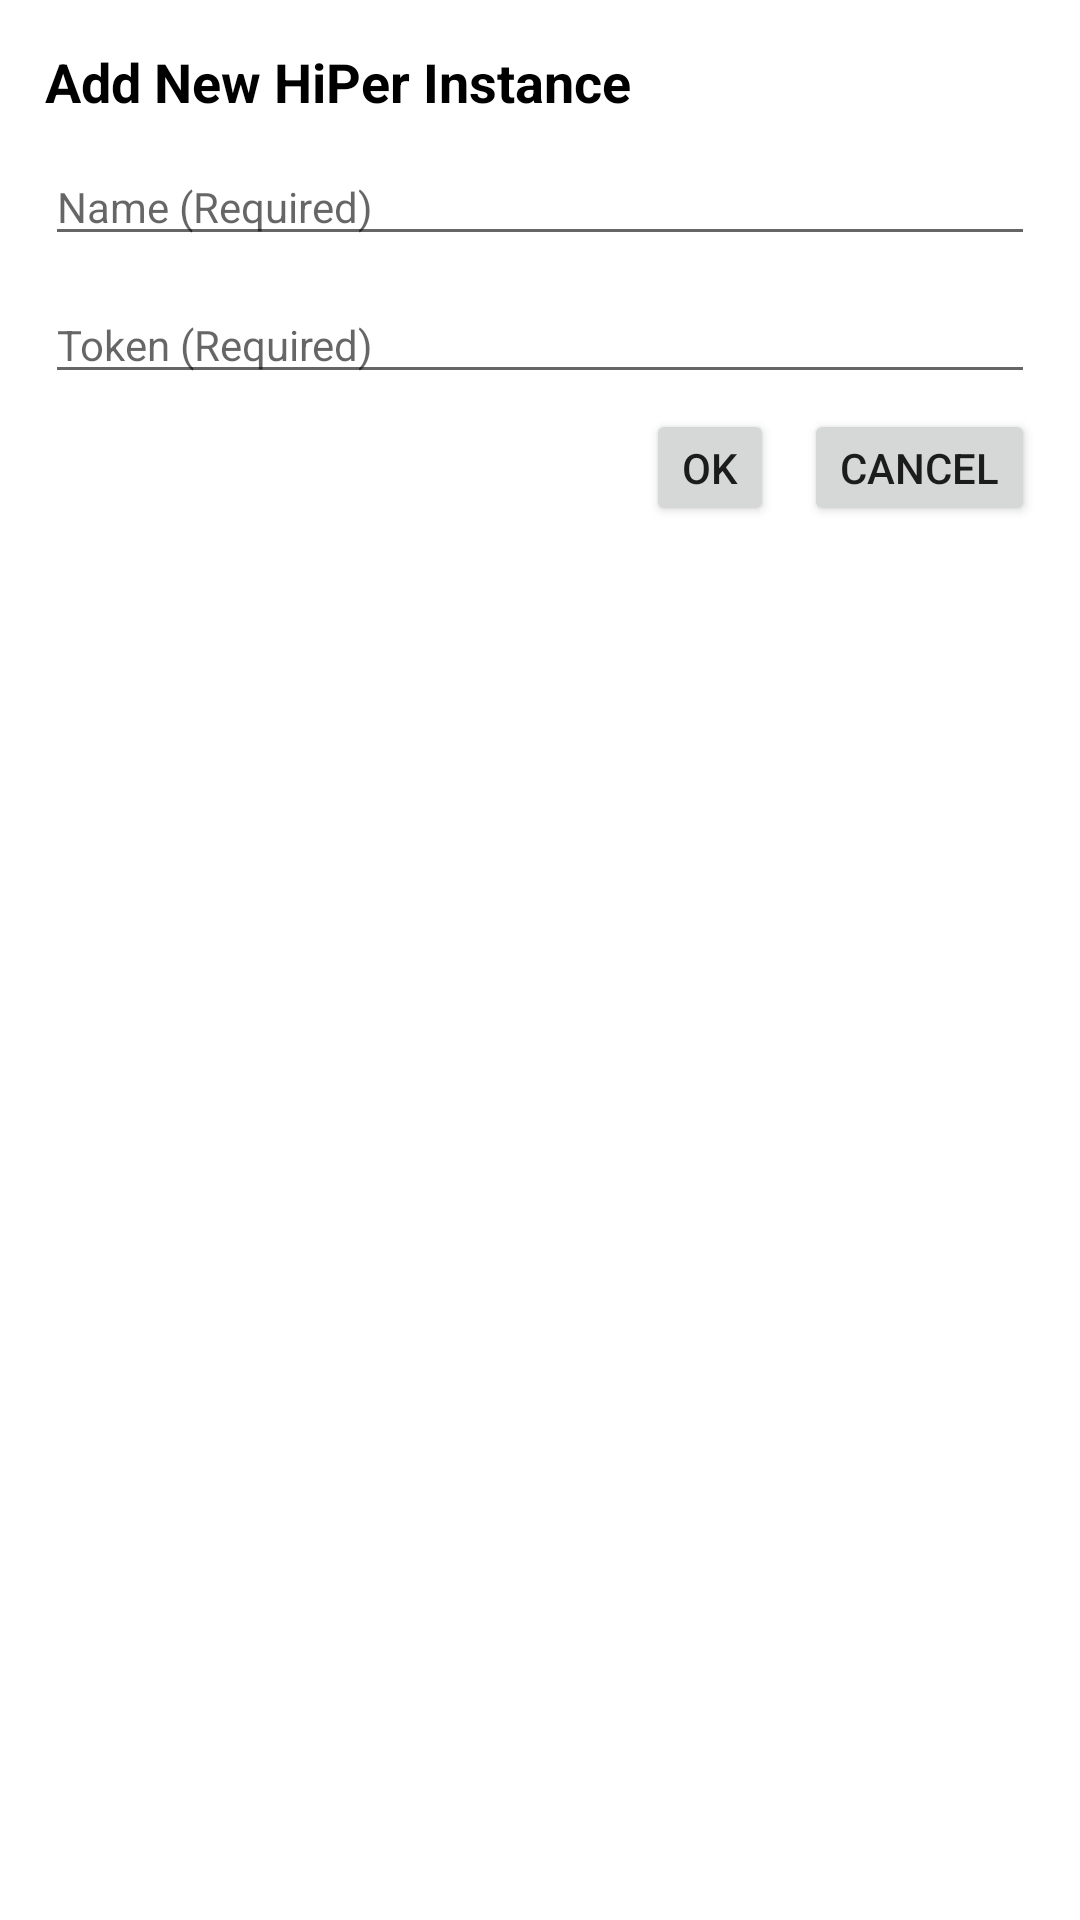

This screen was rendered from an Android layout file. Write that file and the resources it references.
<!-- AndroidManifest.xml: application theme Theme.HiperLite -->
<!-- res/layout/dialog_add_instance.xml -->
<?xml version="1.0" encoding="utf-8"?>
<androidx.appcompat.widget.LinearLayoutCompat xmlns:android="http://schemas.android.com/apk/res/android"
    android:layout_width="300dp"
    android:layout_height="match_parent"
    android:orientation="vertical"
    android:padding="15dp">

    <TextView
        android:layout_width="wrap_content"
        android:layout_height="wrap_content"
        android:textSize="18sp"
        android:text="@string/dialog_add_new_instance_title"
        android:textColor="@color/black"
        android:textStyle="bold"/>

    <androidx.appcompat.widget.AppCompatEditText
        android:layout_width="match_parent"
        android:layout_height="wrap_content"
        android:id="@+id/edit_name"
        android:textSize="14sp"
        android:hint="@string/dialog_add_new_instance_name"
        android:layout_marginTop="10dp"/>

    <androidx.appcompat.widget.AppCompatEditText
        android:inputType="textPassword"
        android:layout_width="match_parent"
        android:layout_height="wrap_content"
        android:id="@+id/edit_token"
        android:textSize="14sp"
        android:hint="@string/dialog_add_new_instance_token"
        android:layout_marginTop="10dp"/>

    <TextView
        android:visibility="gone"
        android:layout_width="match_parent"
        android:layout_height="wrap_content"
        android:textColor="@color/red"
        android:textSize="11sp"
        android:id="@+id/error_text"/>

    <androidx.appcompat.widget.LinearLayoutCompat
        android:layout_marginTop="5dp"
        android:layout_width="match_parent"
        android:layout_height="wrap_content"
        android:orientation="horizontal">

        <View
            android:layout_width="0dp"
            android:layout_height="0dp"
            android:layout_weight="1"/>

        <Button
            android:layout_gravity="center"
            android:id="@+id/ok"
            android:layout_width="wrap_content"
            android:layout_height="wrap_content"
            android:minWidth="0dp"
            android:minHeight="0dp"
            android:text="@string/dialog_add_new_instance_positive" />

        <Button
            android:layout_gravity="center"
            android:id="@+id/cancel"
            android:layout_width="wrap_content"
            android:layout_height="wrap_content"
            android:minWidth="0dp"
            android:minHeight="0dp"
            android:text="@string/dialog_add_new_instance_negative"
            android:layout_marginStart="10dp"/>

    </androidx.appcompat.widget.LinearLayoutCompat>

</androidx.appcompat.widget.LinearLayoutCompat>
<!-- resources referenced by this layout -->
<resources>
  <string name="dialog_add_new_instance_name">Name (Required)</string>
  <string name="dialog_add_new_instance_negative">Cancel</string>
  <string name="dialog_add_new_instance_positive">OK</string>
  <string name="dialog_add_new_instance_title">Add New HiPer Instance</string>
  <string name="dialog_add_new_instance_token">Token (Required)</string>
  <style name="Theme.HiperLite" parent="Theme.MaterialComponents.DayNight.DarkActionBar">
          
          <item name="colorPrimary">@color/purple_500</item>
          <item name="colorPrimaryVariant">@color/purple_700</item>
          <item name="colorOnPrimary">@color/white</item>
          
          <item name="colorSecondary">@color/teal_200</item>
          <item name="colorSecondaryVariant">@color/teal_700</item>
          <item name="colorOnSecondary">@color/black</item>
          
          <item name="android:statusBarColor">?attr/colorPrimaryVariant</item>
          
      </style>
  <!-- not gathered from this repository: default colours our renderer supplied (Android Studio template values) -->
  <color name="purple_500">#FF6200EE</color>
  <color name="purple_700">#FF3700B3</color>
  <color name="teal_200">#FF03DAC5</color>
  <color name="teal_700">#FF018786</color>
  <color name="black">#FF000000</color>
  <color name="white">#FFFFFFFF</color>
</resources>
